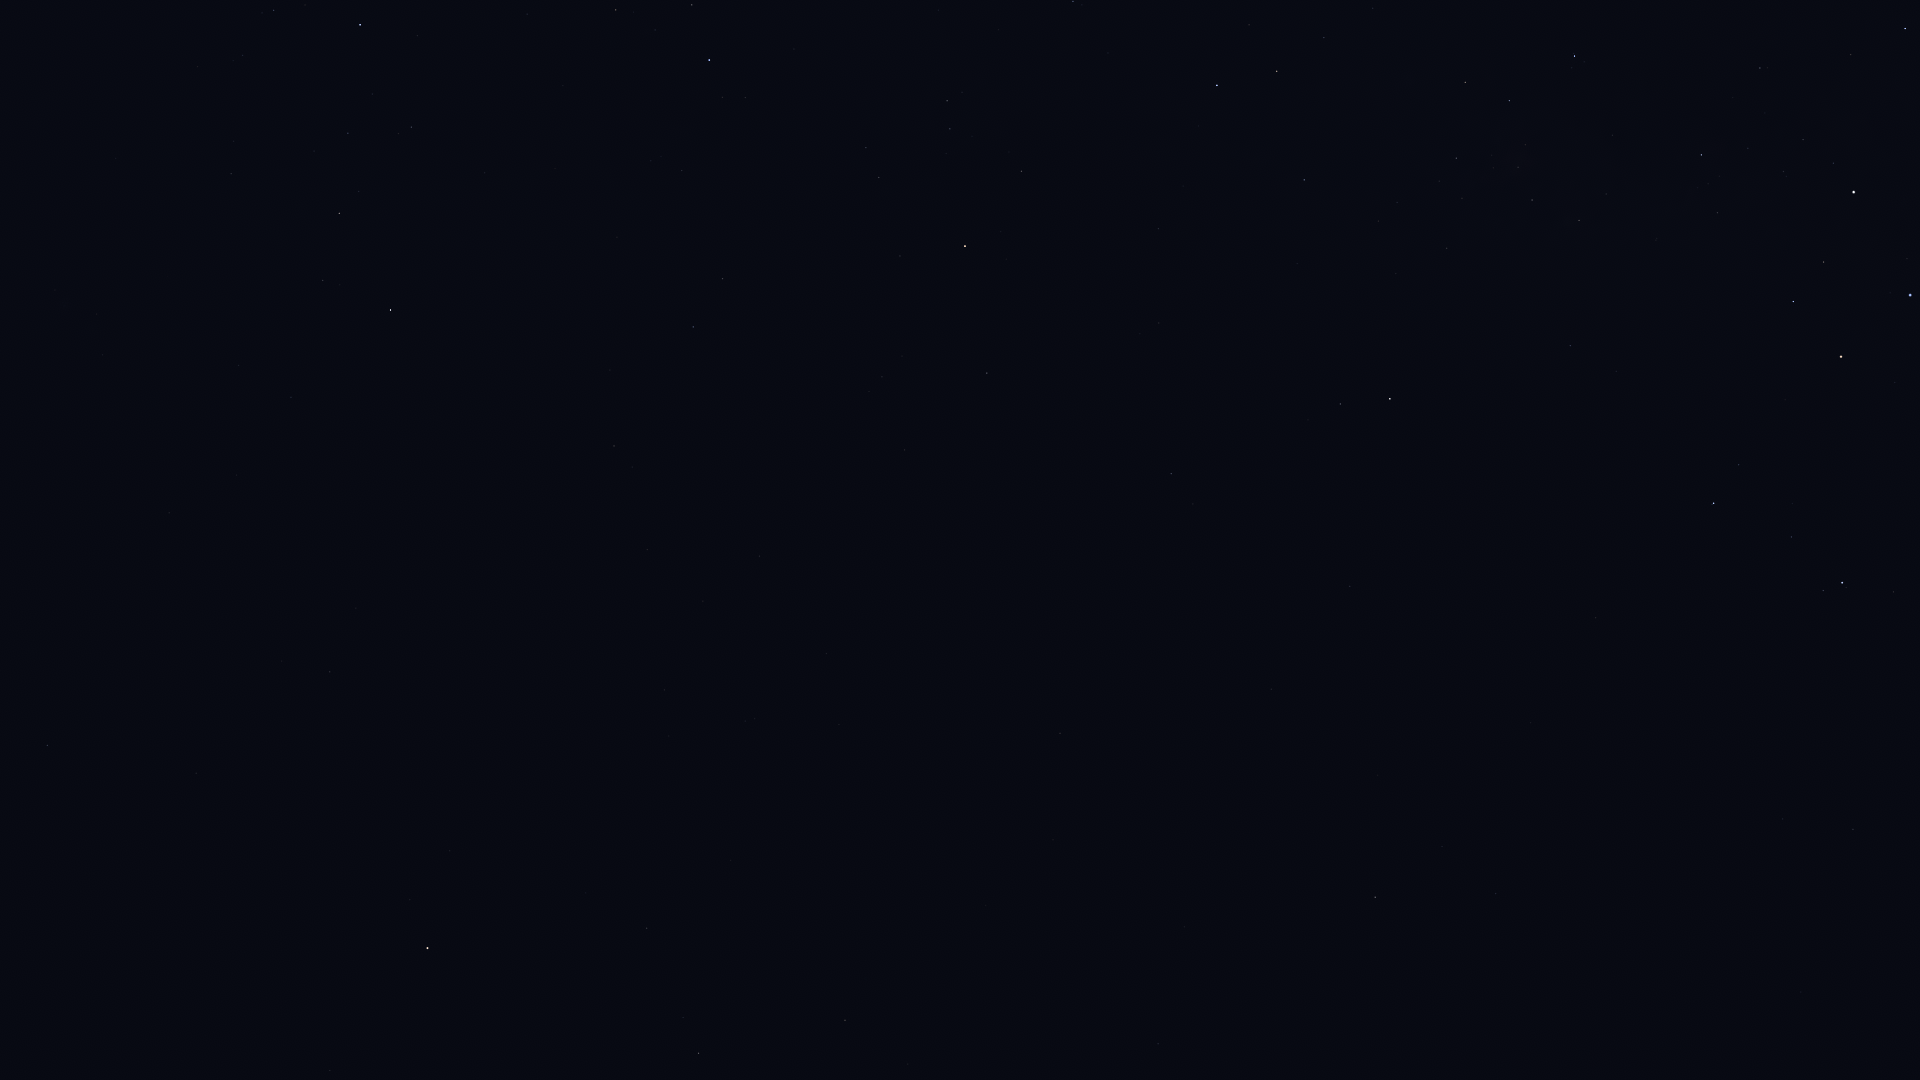

Data behind this chart, as committed beside it:
Star_ID, Name, X, Y
35037, HIP 35037, 274, 10
35904, Aludra, 360, 25
38146, HIP 38146, 339, 211
38170, Azmidi, 339, 213
39429, Naos, 709, 60
39757, Tureis, 390, 310
42515, HIP 42515, 722, 279
42536, HIP 42536, 1073, 1
42828, HIP 42828, 693, 327
43409, HIP 43409, 614, 446
44816, Suhail, 965, 246
45751, HIP 45751, 450, 851
45941, Markeb, 1217, 85
46390, Alphard, 427, 948
46651, HIP 46651, 987, 373
47202, Kalausi, 1056, 342
48235, Natasha, 1206, 256
48356, Zhang, 647, 928
48615, Felis, 730, 860
48774, HIP 48774, 1304, 180
48926, HIP 48926, 1015, 549
49841, HIP 49841, 698, 1053
50191, HIP 50191, 1171, 474
50371, HIP 50371, 1465, 82
51069, HIP 51069, 845, 1020
51172, HIP 51172, 1060, 733
51232, HIP 51232, 1456, 158
51986, HIP 51986, 1340, 404
52419, HIP 52419, 1574, 56
52468, HIP 52468, 1525, 145
52521, Macondo, 1170, 732
52727, HIP 52727, 1390, 399
53253, HIP 53253, 1532, 200
54204, HIP 54204, 1184, 927
54463, HIP 54463, 1579, 220
55174, Hunahpú, 1204, 1036
56343, HIP 56343, 1375, 897
56480, HIP 56480, 1616, 371
56561, HIP 56561, 1701, 155
57291, Uklun, 1691, 274
57363, HIP 57363, 1760, 68
57936, HIP 57936, 1496, 894
59196, HIP 59196, 1714, 503
59747, Imai, 1793, 302
60260, Ginan, 1823, 262
60644, Tupã, 1855, 166
60718, Acrux, 1854, 192
60823, HIP 60823, 1791, 537
61084, Gacrux, 1841, 357
61585, HIP 61585, 1905, 29
62434, Mimosa, 1910, 295
